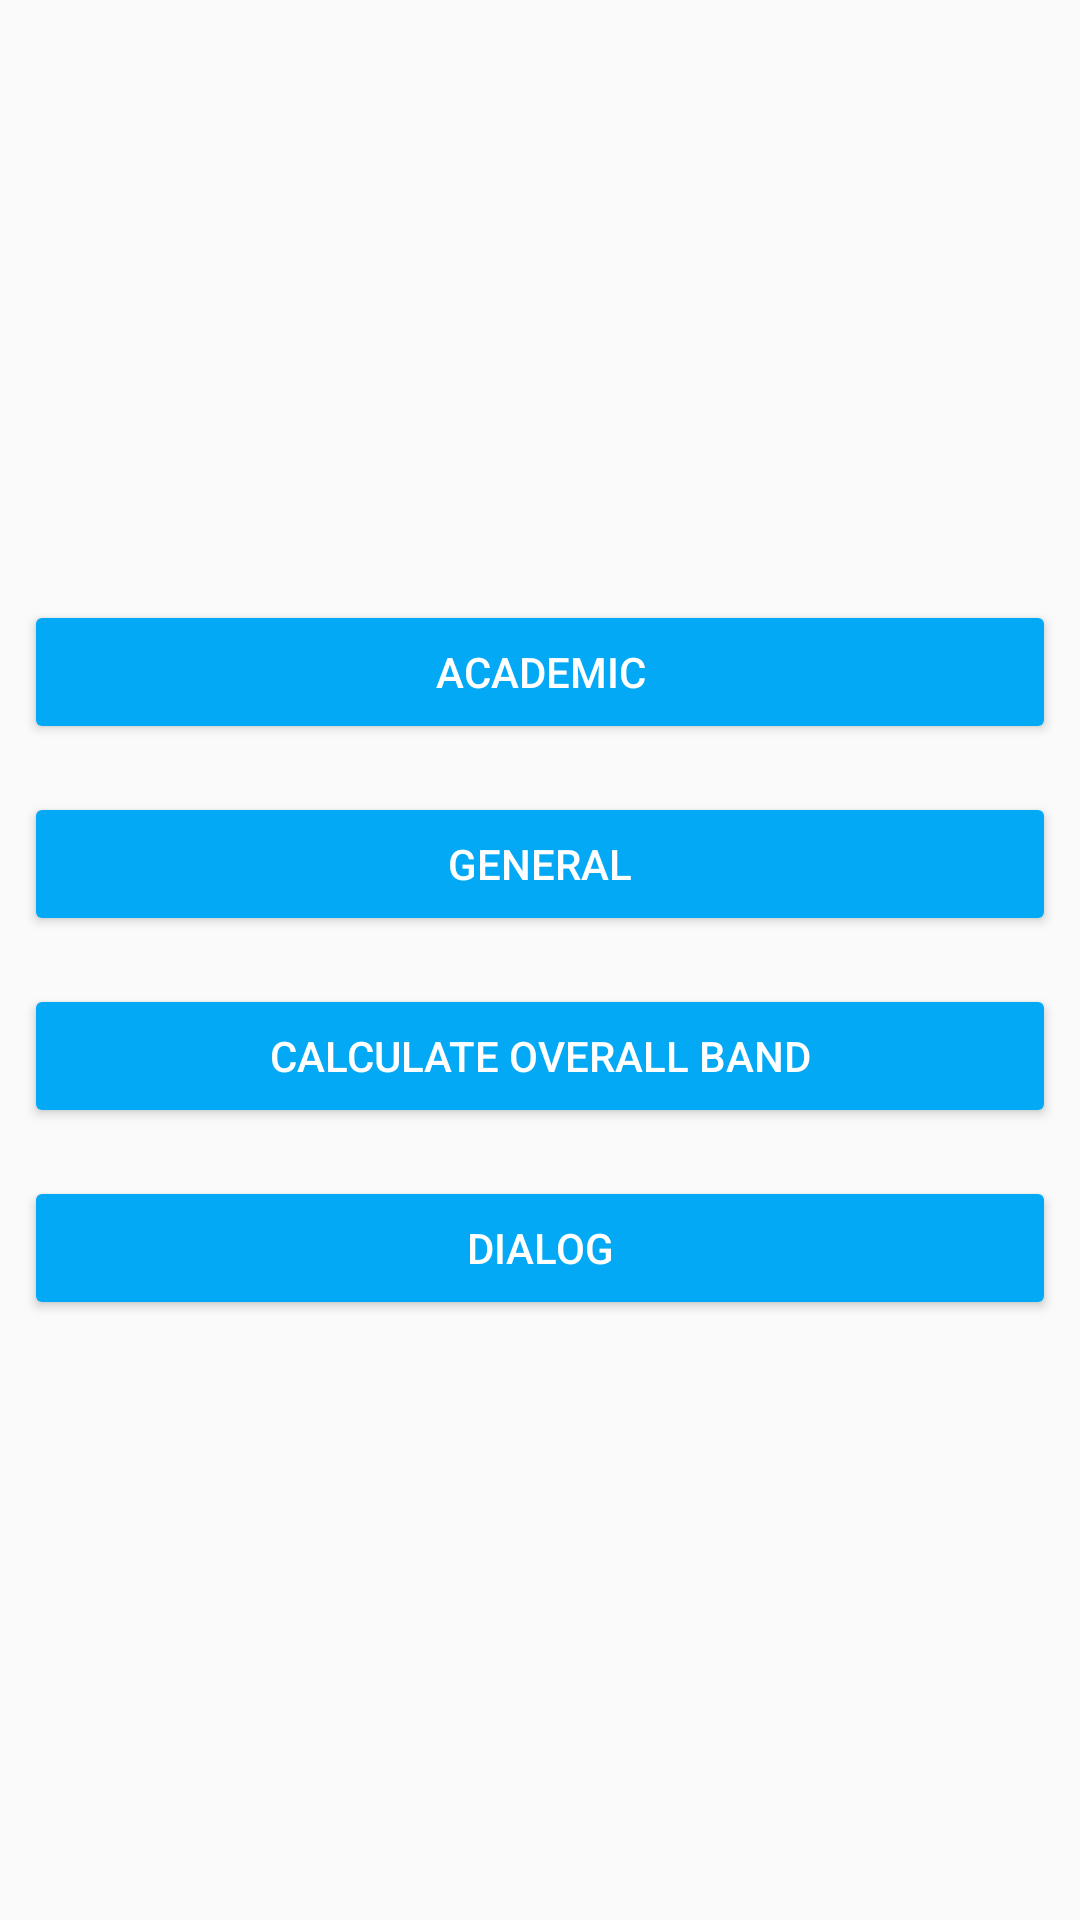

Layout XML and referenced resources for this Android screen:
<!-- AndroidManifest.xml: application theme AppTheme -->
<!-- res/layout/activity_main.xml -->
<?xml version="1.0" encoding="utf-8"?>
<LinearLayout xmlns:android="http://schemas.android.com/apk/res/android"
    xmlns:app="http://schemas.android.com/apk/res-auto"
    xmlns:tools="http://schemas.android.com/tools"
    android:layout_width="match_parent"
    android:layout_height="match_parent"
    android:layout_gravity="center"
    android:orientation="vertical"
    tools:context="in.ac.darshan.www.ielts.activities.MainActivity">

    <LinearLayout
        android:layout_width="match_parent"
        android:layout_height="match_parent"
        android:gravity="center"
        android:orientation="vertical">

        <Button
            android:id="@+id/btn_acd"
            style="@style/btn_style"
            android:layout_margin="8dp"
            android:text="@string/title1" />

        <Button
            android:id="@+id/btn_gen"
            style="@style/btn_style"
            android:layout_margin="8dp"
            android:text="@string/title2" />

        <Button
            android:id="@+id/btn_accob"
            style="@style/btn_style"
            android:layout_margin="8dp"
            android:text="@string/title9" />

        <Button
            android:id="@+id/btn_dialog"
            style="@style/btn_style"
            android:layout_margin="8dp"
            android:text="dialog" />


    </LinearLayout>

</LinearLayout>
<!-- resources referenced by this layout -->
<resources>
  <string name="title1">ACADEMIC</string>
  <string name="title2">GENERAL</string>
  <string name="title9">CALCULATE OVERALL BAND</string>
  <style name="btn_style">
          <item name="android:layout_height">wrap_content</item>
          <item name="android:layout_width">match_parent</item>
          <item name="android:backgroundTint" tools:targetApi="lollipop">@color/colorPrimary</item>
          <item name="android:textColor">#FFFFFF</item>
      </style>
  <style name="AppTheme" parent="Base.Theme.AppCompat.Light.DarkActionBar">
  
          
          <item name="colorPrimary">@color/colorPrimary</item>
          <item name="colorPrimaryDark">@color/colorPrimaryDark</item>
          <item name="colorAccent">@color/colorPrimary</item>
      </style>
  <color name="colorPrimary">#03a9f4</color>
  <color name="colorPrimaryDark">#007ac1</color>
</resources>
